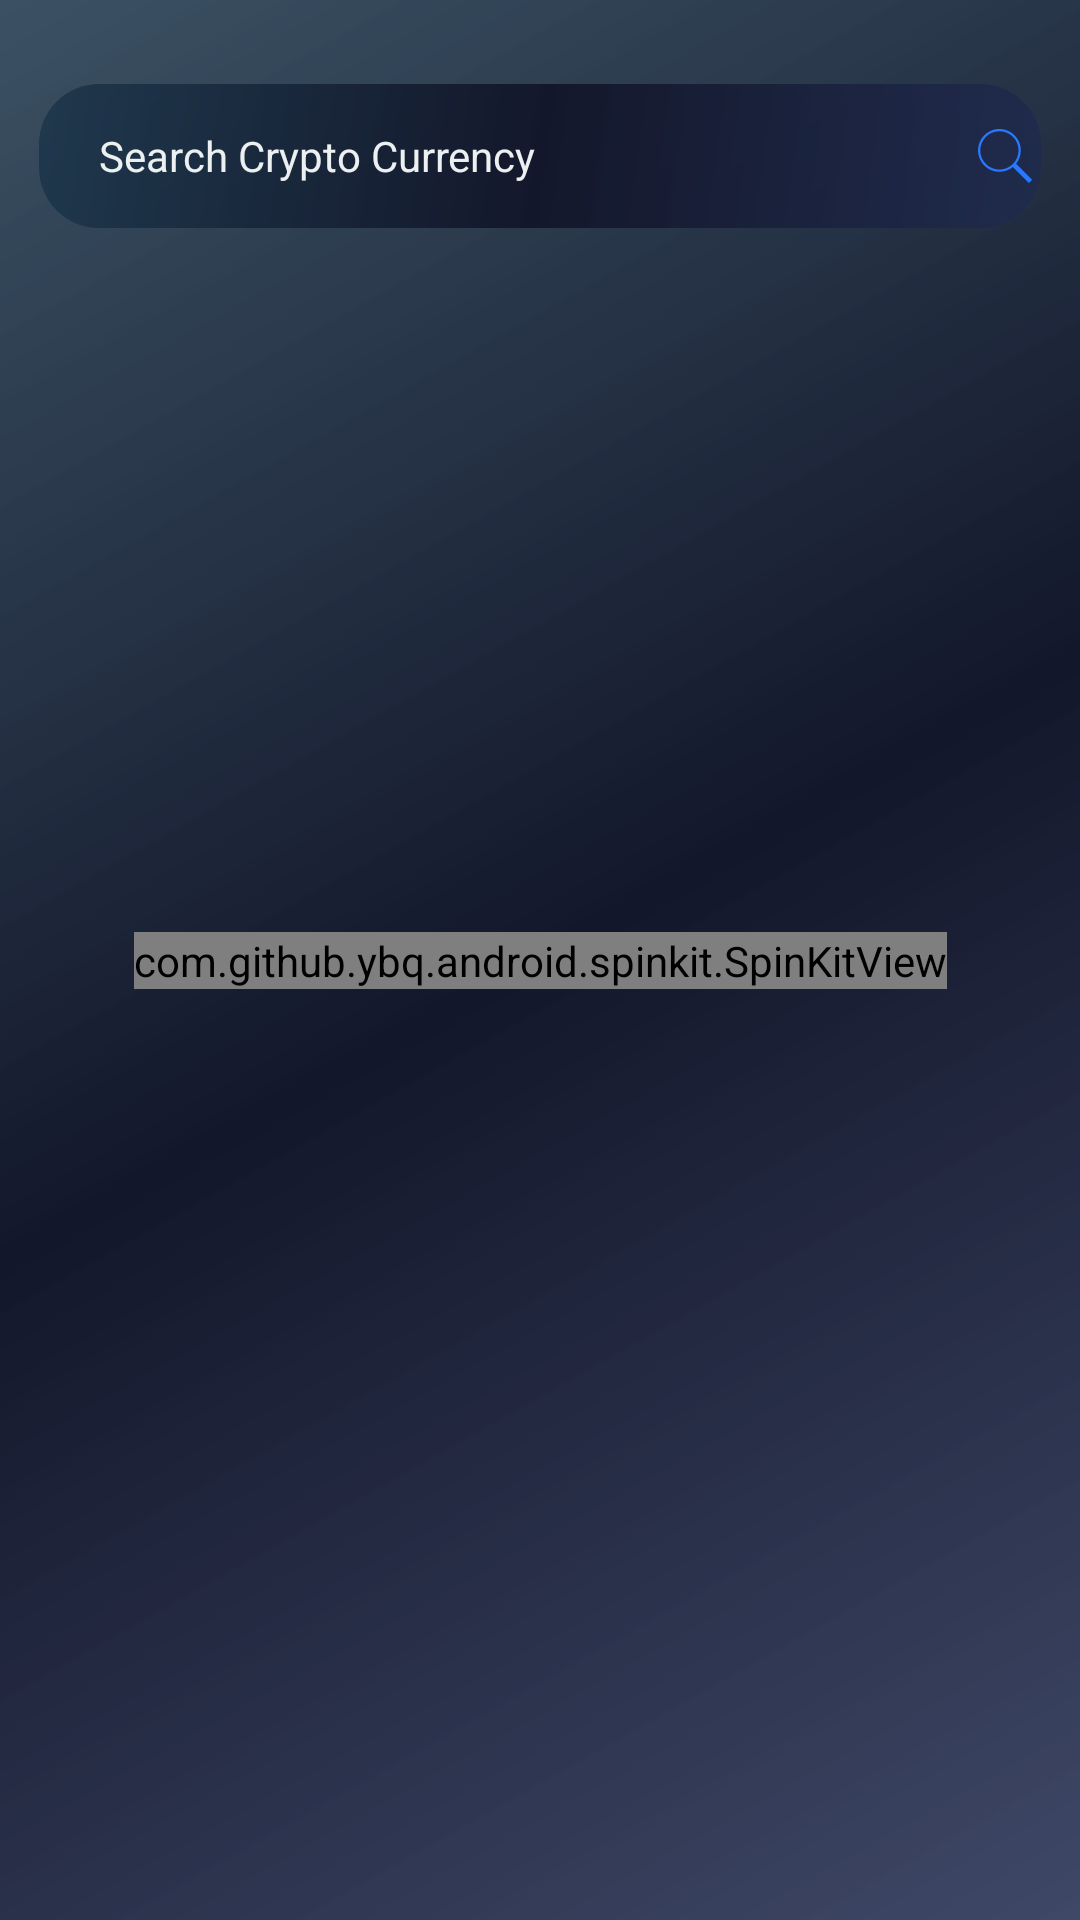

The Android layout XML behind this screen, and the referenced resources:
<!-- AndroidManifest.xml: application theme Theme.CryptoTrad -->
<!-- res/layout/fragment_arama.xml -->
<?xml version="1.0" encoding="utf-8"?>
<androidx.constraintlayout.widget.ConstraintLayout xmlns:android="http://schemas.android.com/apk/res/android"
    xmlns:tools="http://schemas.android.com/tools"
    android:layout_width="match_parent"
    android:layout_height="match_parent"
    android:background="@drawable/top_gainersssssrecy_bg"
    android:paddingLeft="5dp"
    android:paddingRight="5dp"
    xmlns:app="http://schemas.android.com/apk/res-auto"
    tools:context=".fragment.AramaFragment">

    <EditText

        android:id="@+id/SearchEdittex"
        android:layout_width="0dp"
        android:layout_height="wrap_content"
        android:layout_marginStart="8dp"
        android:layout_marginEnd="8dp"
        android:layout_marginTop="28dp"
        android:background="@drawable/top_gainersssss_search_bg"
        android:ems="10"
        android:hint="Search Crypto Currency"
        android:drawableRight="@drawable/ic_searchs"
        android:inputType="text"
        android:paddingStart="20dp"
        android:paddingTop="12dp"
        android:paddingBottom="12dp"
        android:textColor="#2196F3"
        android:textColorHint="@color/white"
        android:textSize="14dp"
        app:layout_constraintEnd_toEndOf="parent"
        app:layout_constraintHorizontal_bias="0.0"
        app:layout_constraintStart_toStartOf="parent"
        app:layout_constraintTop_toTopOf="parent" />


    <androidx.recyclerview.widget.RecyclerView
        android:id="@+id/currencyRecyclerView"
        android:layout_width="0dp"
        android:layout_height="0dp"
        tools:listitem="@layout/currency_item_layout"
        android:layout_marginTop="12dp"
        android:orientation="vertical"
        app:layoutManager="androidx.recyclerview.widget.LinearLayoutManager"
        app:layout_constraintBottom_toBottomOf="parent"
        app:layout_constraintEnd_toEndOf="parent"
        app:layout_constraintStart_toStartOf="parent"
        app:layout_constraintTop_toBottomOf="@+id/SearchEdittex"/>

    <com.github.ybq.android.spinkit.SpinKitView
        style="@style/SpinKitView.ThreeBounce"
        android:id="@+id/spinKitView"
        android:layout_gravity="center"
        android:layout_height="wrap_content"
        android:layout_width="wrap_content"
        android:visibility="visible"
        app:SpinKit_Color="@color/white"
        app:layout_constraintBottom_toBottomOf="parent"
        app:layout_constraintEnd_toEndOf="parent"
        app:layout_constraintStart_toStartOf="parent"
        app:layout_constraintTop_toTopOf="parent" />


</androidx.constraintlayout.widget.ConstraintLayout>
<!-- res/layout/currency_item_layout.xml (included above) -->
<?xml version="1.0" encoding="utf-8"?>
<androidx.cardview.widget.CardView android:id="@+id/currencyCardView"
    android:layout_width="match_parent"
    android:layout_height="wrap_content"
    android:layout_marginStart="8dp"
    android:layout_marginTop="8dp"
    android:layout_marginEnd="8dp"
    android:layout_marginBottom="4dp"
    app:cardBackgroundColor="#0F2510"
    app:cardCornerRadius="12dp"
    app:cardElevation="8dp"
    xmlns:tools="http://schemas.android.com/tools"
    xmlns:android="http://schemas.android.com/apk/res/android"
    xmlns:app="http://schemas.android.com/apk/res-auto">


    <androidx.constraintlayout.widget.ConstraintLayout
        android:layout_width="match_parent"
        android:layout_height="match_parent"
        android:background="@drawable/top_gainersssssrecy_bg"
        android:padding="12dp">

        <ImageView
            android:id="@+id/currencyImageView"
            android:layout_width="38dp"
            android:layout_height="38dp"
            android:layout_marginStart="6dp"
            app:layout_constraintBottom_toBottomOf="@+id/currencySymbolTextView"
            app:layout_constraintTop_toTopOf="@+id/currencyNameTextView"
            tools:srcCompat="@tools:sample/avatars" />

        <TextView
            android:id="@+id/currencyNameTextView"
            android:layout_width="0dp"
            android:layout_height="wrap_content"
            android:layout_marginStart="12dp"
            android:layout_marginEnd="8dp"
            android:textColor="#ECF0F1"
            android:textSize="14sp"
            android:textStyle="bold"
            app:layout_constraintEnd_toStartOf="@+id/currencyPriceTextView"
            app:layout_constraintStart_toEndOf="@+id/currencyImageView"
            app:layout_constraintTop_toTopOf="parent"
            tools:text="Bitcoin" />

        <TextView
            android:id="@+id/currencySymbolTextView"
            android:layout_width="wrap_content"
            android:layout_height="wrap_content"
            android:layout_marginTop="4dp"
            android:textColor="@color/white"
            android:textSize="12sp"
            app:layout_constraintStart_toStartOf="@+id/currencyNameTextView"
            app:layout_constraintTop_toBottomOf="@+id/currencyNameTextView"
            tools:text="BTC" />

        <ImageView
            android:id="@+id/currencyChartImageView"
            android:layout_width="90dp"
            android:layout_height="0dp"
            app:layout_constraintBottom_toBottomOf="parent"
            app:layout_constraintEnd_toEndOf="parent"
            app:layout_constraintTop_toTopOf="parent"
            tools:srcCompat="@tools:sample/backgrounds/scenic" />


        <TextView
            android:id="@+id/currencyPriceTextView"
            android:layout_width="wrap_content"
            android:layout_height="wrap_content"
            android:textColor="@color/white"
            android:textSize="14sp"
            app:layout_constraintBottom_toBottomOf="parent"
            app:layout_constraintEnd_toEndOf="parent"
            app:layout_constraintHorizontal_bias="0.554"
            app:layout_constraintStart_toStartOf="parent"
            app:layout_constraintTop_toTopOf="parent"
            app:layout_constraintVertical_bias="0.0"
            tools:text="123.35353" />

        <ImageView
            android:id="@+id/currencyChangeImageView"
            android:layout_width="19dp"
            android:layout_height="21dp"
            app:layout_constraintBottom_toBottomOf="@+id/currencyChangeTextView"
            app:layout_constraintEnd_toStartOf="@+id/currencyChangeTextView"
            app:layout_constraintTop_toTopOf="@+id/currencyChangeTextView"
            tools:srcCompat="@drawable/ic_caret_up" />

        <TextView
            android:id="@+id/currencyChangeTextView"
            android:layout_width="wrap_content"
            android:layout_height="wrap_content"
            android:textColor="@color/white"
            android:textSize="12sp"
            app:layout_constraintBottom_toBottomOf="parent"
            app:layout_constraintEnd_toEndOf="parent"
            app:layout_constraintHorizontal_bias="0.550"
            app:layout_constraintStart_toStartOf="parent"
            app:layout_constraintTop_toTopOf="parent"
            app:layout_constraintVertical_bias="0.833"
            tools:text="12.45" />

    </androidx.constraintlayout.widget.ConstraintLayout>
</androidx.cardview.widget.CardView>
<!-- resources referenced by this layout -->
<resources>
  <color name="white">#ECF0F1</color>
  <!-- drawable ic_searchs (drawable) -->
  <vector android:height="24dp" android:viewportHeight="512"
      android:viewportWidth="512" android:width="24dp" xmlns:android="http://schemas.android.com/apk/res/android">
      <path android:fillColor="#2979FF" android:pathData="M448.3,424.7L335,311.3c20.8,-26 33.3,-59.1 33.3,-95.1c0,-84.1 -68.1,-152.2 -152,-152.2c-84,0 -152,68.2 -152,152.2s68.1,152.2 152,152.2c36.2,0 69.4,-12.7 95.5,-33.8L425,448L448.3,424.7zM120.1,312.6c-25.7,-25.7 -39.8,-59.9 -39.8,-96.3s14.2,-70.6 39.8,-96.3S180,80 216.3,80c36.3,0 70.5,14.2 96.2,39.9s39.8,59.9 39.8,96.3s-14.2,70.6 -39.8,96.3c-25.7,25.7 -59.9,39.9 -96.2,39.9C180,352.5 145.8,338.3 120.1,312.6z"/>
  </vector>
  <!-- drawable top_gainersssss_search_bg (drawable) -->
  <?xml version="1.0" encoding="utf-8"?>
  <shape xmlns:android="http://schemas.android.com/apk/res/android">
      <gradient
          android:angle="135"
          android:endColor="#DB1B354A"
          android:startColor="#DB1F2A4E"
          android:centerColor="#13172B"/>
  
      <corners
          android:radius="20dp"
          />
  </shape>
  <!-- drawable top_gainersssssrecy_bg (drawable) -->
  <?xml version="1.0" encoding="utf-8"?>
  <shape xmlns:android="http://schemas.android.com/apk/res/android">
      <gradient
          android:angle="135"
          android:endColor="#DB1B354A"
          android:startColor="#DB1F2A4E"
          android:centerColor="#13172B"/>
  
      <corners
  
  
          />
  </shape>
  <style name="Theme.CryptoTrad" parent="Base.Theme.CryptoTrad" />
  <style name="Base.Theme.CryptoTrad" parent="Theme.AppCompat.DayNight.NoActionBar">
          
          
          <item name="colorPrimary">@color/dark_blue</item>
          <item name="colorPrimaryVariant">@color/green</item>
          <item name="colorOnPrimary">@color/white</item>
          <item name="colorSecondary">@color/teal_200</item>
          <item name="colorSecondaryVariant">@color/teal_700</item>
  
          <item name="colorOnSecondary">@color/black</item>
          <item name="android:statusBarColor" tools:targetApi="l">#000837</item>
      </style>
  <color name="dark_blue">#7735fE</color>
  <color name="green">#4fc281</color>
  <color name="teal_200">#FF03DAC5</color>
  <color name="teal_700">#FF018786</color>
  <color name="black">#ff000000</color>
</resources>
